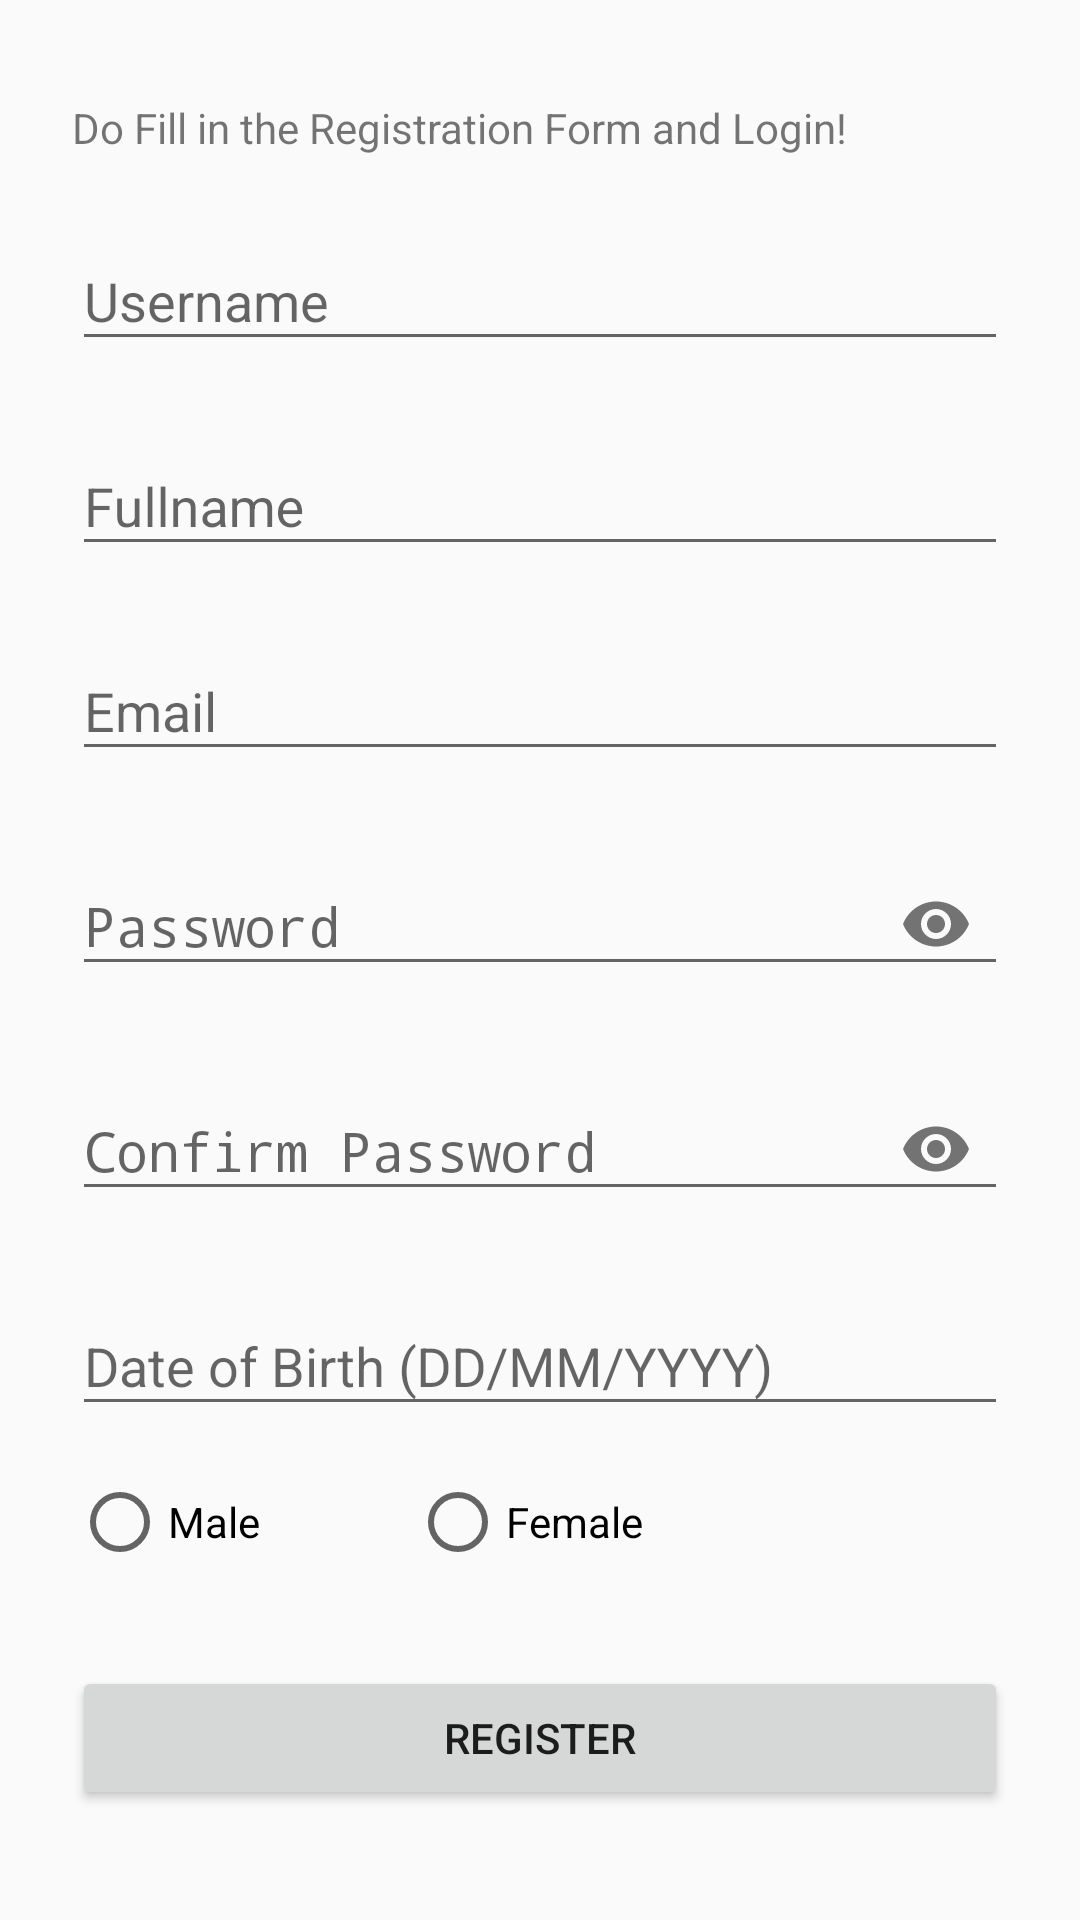

Produce the Android XML layout that renders to this screen, including the resource entries it uses.
<!-- AndroidManifest.xml: application theme AppTheme -->
<!-- res/layout/activity_register.xml -->
<?xml version="1.0" encoding="utf-8"?>
<ScrollView xmlns:android="http://schemas.android.com/apk/res/android"
    xmlns:app="http://schemas.android.com/apk/res-auto"
    android:layout_width="fill_parent"
    android:layout_height="fill_parent"
    android:fitsSystemWindows="true">

    <LinearLayout
        android:layout_width="match_parent"
        android:layout_height="wrap_content"
        android:orientation="vertical"
        android:paddingLeft="24dp"
        android:paddingTop="25dp"
        android:paddingRight="24dp">

        
        <android.support.design.widget.TextInputLayout
            android:layout_width="match_parent"
            android:layout_height="wrap_content"
            android:layout_marginTop="8dp"
            android:layout_marginBottom="8dp">

            <TextView
                android:layout_width="match_parent"
                android:layout_height="wrap_content"
                android:text="Do Fill in the Registration Form and Login!" />
        </android.support.design.widget.TextInputLayout>

        
        <android.support.design.widget.TextInputLayout
            android:layout_width="match_parent"
            android:layout_height="wrap_content"
            android:layout_marginTop="8dp"
            android:layout_marginBottom="8dp">

            <EditText
                android:id="@+id/input_username"
                android:layout_width="match_parent"
                android:layout_height="wrap_content"
                android:hint="Username"
                android:inputType="text" />
        </android.support.design.widget.TextInputLayout>

        
        <android.support.design.widget.TextInputLayout
            android:layout_width="match_parent"
            android:layout_height="wrap_content"
            android:layout_marginTop="8dp"
            android:layout_marginBottom="8dp">

            <EditText
                android:id="@+id/input_fullname"
                android:layout_width="match_parent"
                android:layout_height="wrap_content"
                android:hint="Fullname"
                android:inputType="text" />
        </android.support.design.widget.TextInputLayout>

        
        <android.support.design.widget.TextInputLayout
            android:layout_width="match_parent"
            android:layout_height="wrap_content"
            android:layout_marginTop="8dp"
            android:layout_marginBottom="8dp">

            <EditText
                android:id="@+id/input_email"
                android:layout_width="match_parent"
                android:layout_height="wrap_content"
                android:hint="Email"
                android:inputType="textEmailAddress" />
        </android.support.design.widget.TextInputLayout>

        
        <android.support.design.widget.TextInputLayout
            android:layout_width="match_parent"
            android:layout_height="wrap_content"
            android:layout_marginTop="8dp"
            android:layout_marginBottom="8dp"
            app:passwordToggleEnabled="true">

            <EditText
                android:id="@+id/input_password"
                android:layout_width="match_parent"
                android:layout_height="wrap_content"
                android:hint="Password"
                android:inputType="textPassword" />

        </android.support.design.widget.TextInputLayout>

        
        <android.support.design.widget.TextInputLayout
            android:layout_width="match_parent"
            android:layout_height="wrap_content"
            android:layout_marginTop="8dp"
            android:layout_marginBottom="8dp"
            app:passwordToggleEnabled="true">

            <EditText
                android:id="@+id/input_cnfrmpassword"
                android:layout_width="match_parent"
                android:layout_height="wrap_content"
                android:hint="Confirm Password"
                android:inputType="textPassword" />
        </android.support.design.widget.TextInputLayout>

        
        <android.support.design.widget.TextInputLayout
            android:layout_width="match_parent"
            android:layout_height="wrap_content"
            android:layout_marginTop="8dp"
            android:layout_marginBottom="8dp">

            <EditText
                android:id="@+id/input_dob"
                android:layout_width="match_parent"
                android:layout_height="wrap_content"
                android:ems="10"
                android:hint="Date of Birth (DD/MM/YYYY)"
                android:inputType="date" />
        </android.support.design.widget.TextInputLayout>

        
        <android.support.design.widget.TextInputLayout
            android:layout_width="match_parent"
            android:layout_height="wrap_content"
            android:layout_marginTop="8dp"
            android:layout_marginBottom="8dp">

            <RadioGroup
                android:layout_width="match_parent"
                android:layout_height="wrap_content"
                android:orientation="horizontal">

                <RadioButton
                    android:id="@+id/input_male"
                    android:layout_width="wrap_content"
                    android:layout_height="wrap_content"
                    android:text="Male" />

                <RadioButton
                    android:id="@+id/input_female"
                    android:layout_width="wrap_content"
                    android:layout_height="wrap_content"
                    android:layout_marginLeft="50dp"
                    android:text="Female" />

            </RadioGroup>

        </android.support.design.widget.TextInputLayout>

        
        <android.support.v7.widget.AppCompatButton
            android:id="@+id/btn_register"
            android:layout_width="fill_parent"
            android:layout_height="wrap_content"
            android:layout_marginTop="24dp"
            android:layout_marginBottom="24dp"
            android:padding="12dp"
            android:text="Register" />

    </LinearLayout>
</ScrollView>
<!-- resources referenced by this layout -->
<resources>
  <style name="AppTheme" parent="Theme.AppCompat.Light.DarkActionBar">
          
          <item name="colorPrimary">@color/colorPrimary</item>
          <item name="colorPrimaryDark">@color/colorPrimaryDark</item>
          <item name="colorAccent">@color/colorAccent</item>
      </style>
  <color name="colorPrimary">#3F51B5</color>
  <color name="colorPrimaryDark">#303F9F</color>
  <color name="colorAccent">#FF4081</color>
</resources>
